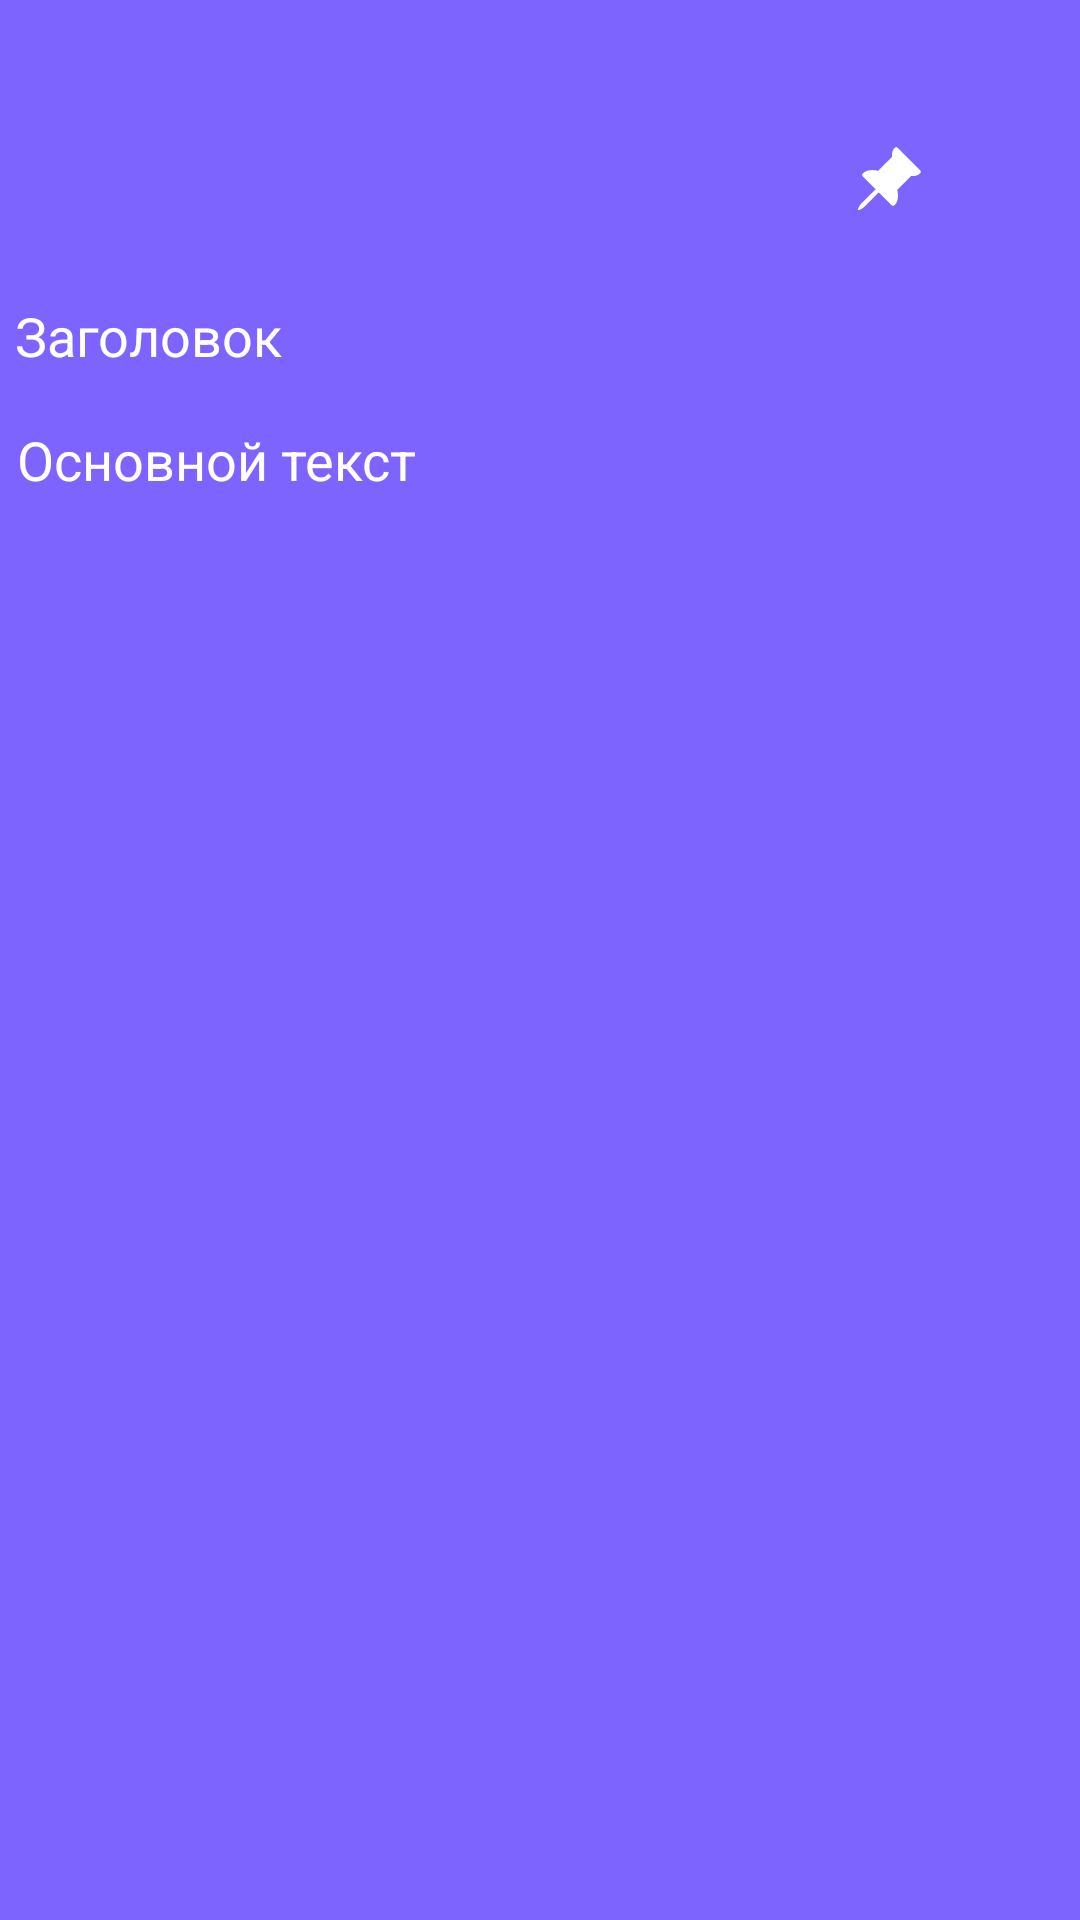

This screen was rendered from an Android layout file. Write that file and the resources it references.
<!-- AndroidManifest.xml: activity theme Theme.ToDoList -->
<!-- res/layout/activity_note.xml -->
<?xml version="1.0" encoding="utf-8"?>
<androidx.constraintlayout.widget.ConstraintLayout xmlns:android="http://schemas.android.com/apk/res/android"
    xmlns:app="http://schemas.android.com/apk/res-auto"
    xmlns:tools="http://schemas.android.com/tools"
    android:layout_width="match_parent"
    android:layout_height="match_parent"
    android:background="#7E64FF"
    android:onClick="onClickBackToMain"
    tools:context=".ui.theme.NoteActivity">


    <ImageButton
        android:id="@+id/imageButton5"
        android:layout_width="wrap_content"
        android:layout_height="wrap_content"
        android:layout_marginTop="60dp"
        android:layout_marginEnd="40dp"
        android:background="#7E64FF"
        android:contentDescription="@string/to_do"
        app:layout_constraintEnd_toEndOf="parent"
        app:layout_constraintStart_toEndOf="@+id/imageButton6"
        app:layout_constraintTop_toTopOf="parent"
        app:srcCompat="@drawable/group_33" />

    <ImageButton
        android:id="@+id/imageButton6"
        android:layout_width="wrap_content"
        android:layout_height="wrap_content"
        android:layout_marginStart="259dp"
        android:layout_marginTop="90dp"
        android:layout_marginEnd="10dp"
        android:layout_marginBottom="60dp"
        android:background="#7E64FF"
        android:contentDescription="@string/to_do"
        app:layout_constraintBottom_toTopOf="@+id/Tittle"
        app:layout_constraintEnd_toStartOf="@+id/imageButton5"
        app:layout_constraintStart_toEndOf="@+id/BackAndSave"
        app:layout_constraintTop_toTopOf="parent"
        app:srcCompat="@drawable/bi_pin_angle_fill" />

    <ImageButton
        android:id="@+id/BackAndSave"
        android:layout_width="wrap_content"
        android:layout_height="wrap_content"
        android:layout_marginStart="24dp"
        android:layout_marginTop="60dp"
        android:layout_marginBottom="62dp"
        android:background="#7E64FF"
        android:contentDescription="@string/to_do"
        android:onClick="onClickBackToMenu"
        app:layout_constraintBottom_toTopOf="@+id/Tittle"
        app:layout_constraintStart_toStartOf="parent"
        app:layout_constraintTop_toTopOf="parent"
        app:layout_constraintVertical_bias="0.0"
        app:srcCompat="@drawable/bi_arrow_left" />

    <EditText
        android:id="@+id/Tittle"
        android:layout_width="359dp"
        android:layout_height="41dp"
        android:layout_marginStart="27dp"
        android:layout_marginTop="30dp"
        android:layout_marginEnd="26dp"
        android:backgroundTint="#00FBFBFB"
        android:maxLength="35"
        android:textColor="#FFFFFF"
        android:hint="@string/Заголовок"
        android:textColorHint="#FFFFFF"
        app:layout_constraintBottom_toTopOf="@+id/MainText"
        app:layout_constraintEnd_toEndOf="parent"
        app:layout_constraintStart_toStartOf="parent"
        app:layout_constraintTop_toBottomOf="@+id/imageButton5" />

    <EditText
        android:id="@+id/MainText"
        android:layout_width="359dp"
        android:layout_height="471dp"
        android:layout_marginStart="27dp"
        android:layout_marginEnd="25dp"
        android:layout_marginBottom="506dp"
        android:backgroundTint="#00ECE8E8"
        android:ellipsize="start"
        android:textColor="#FFFFFF"
        android:hint="@string/Основной_текст"
        android:gravity="left"
        android:maxLines="@integer/material_motion_duration_medium_1"
        android:textColorHint="#FFFFFF"
        app:layout_constraintBottom_toBottomOf="parent"
        app:layout_constraintEnd_toEndOf="parent"
        app:layout_constraintStart_toStartOf="parent"
        app:layout_constraintTop_toBottomOf="@+id/Tittle"
        tools:ignore="RtlHardcoded" />

</androidx.constraintlayout.widget.ConstraintLayout>
<!-- resources referenced by this layout -->
<resources>
  <!-- drawable bi_pin_angle_fill (drawable) -->
  <vector xmlns:android="http://schemas.android.com/apk/res/android"
      android:width="24dp"
      android:height="24dp"
      android:viewportWidth="24"
      android:viewportHeight="24">
    <path
        android:pathData="M14.742,1.083C14.84,1.083 14.938,1.102 15.029,1.14C15.12,1.177 15.203,1.232 15.273,1.302L22.698,8.727C22.838,8.868 22.917,9.058 22.917,9.257C22.917,9.456 22.838,9.647 22.698,9.788C21.978,10.507 21.09,10.67 20.443,10.67C20.178,10.67 19.941,10.642 19.753,10.611L15.052,15.312C15.176,15.811 15.257,16.319 15.292,16.831C15.361,17.885 15.244,19.362 14.212,20.394C14.072,20.535 13.881,20.614 13.682,20.614C13.483,20.614 13.293,20.535 13.152,20.394L8.908,16.152L4.135,20.925C3.843,21.218 2.307,22.278 2.014,21.986C1.722,21.693 2.782,20.156 3.075,19.865L7.848,15.092L3.606,10.848C3.465,10.707 3.386,10.517 3.386,10.318C3.386,10.119 3.465,9.928 3.606,9.788C4.638,8.756 6.115,8.637 7.168,8.708C7.681,8.743 8.189,8.824 8.688,8.948L13.389,4.248C13.35,4.02 13.33,3.788 13.329,3.557C13.329,2.912 13.491,2.024 14.212,1.302C14.353,1.162 14.543,1.083 14.742,1.083Z"
        android:fillColor="#ffffff"/>
  </vector>
  <string name="to_do">TODO</string>
  <style name="Theme.ToDoList" parent="Base.Theme.ToDoList" />
  <style name="Base.Theme.ToDoList" parent="Theme.Material3.DayNight.NoActionBar">
          
          
          <item name="colorPrimary">#FF373162</item>
      </style>
</resources>
